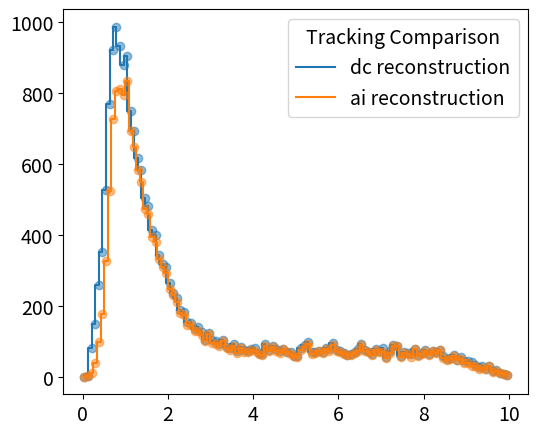

Generate this figure with matplotlib:
import numpy as np
import matplotlib.pyplot as plt
import matplotlib


#x = np.arange(14)
#y = np.sin(x / 2)

xd=[0.04,0.13,0.21,0.29,0.38,0.46,0.54,0.63,0.71,0.79,0.88,0.96,1.04,1.13,1.21,1.29,1.38,1.46,1.54,1.63,1.71,1.79,1.88,1.96,2.04,2.13,2.21,2.29,2.38,2.46,2.54,2.63,2.71,2.79,2.88,2.96,3.04,3.13,3.21,3.29,3.38,3.46,3.54,3.63,3.71,3.79,3.88,3.96,4.04,4.13,4.21,4.29,4.38,4.46,4.54,4.63,4.71,4.79,4.88,4.96,5.04,5.13,5.21,5.29,5.38,5.46,5.54,5.63,5.71,5.79,5.88,5.96,6.04,6.13,6.21,6.29,6.38,6.46,6.54,6.63,6.71,6.79,6.88,6.96,7.04,7.13,7.21,7.29,7.38,7.46,7.54,7.63,7.71,7.79,7.88,7.96,8.04,8.13,8.21,8.29,8.38,8.46,8.54,8.63,8.71,8.79,8.88,8.96,9.04,9.13,9.21,9.29,9.38,9.46,9.54,9.63,9.71,9.79,9.88,9.96]
yd=[0.00,2.00,82.00,148.00,259.00,352.00,526.00,768.00,921.00,986.00,933.00,878.00,903.00,749.00,693.00,615.00,582.00,504.00,481.00,413.00,398.00,343.00,319.00,309.00,263.00,237.00,222.00,188.00,182.00,153.00,152.00,135.00,139.00,127.00,104.00,122.00,103.00,102.00,92.00,104.00,84.00,82.00,92.00,72.00,84.00,76.00,72.00,79.00,80.00,68.00,63.00,93.00,75.00,87.00,78.00,72.00,79.00,71.00,70.00,59.00,58.00,82.00,89.00,97.00,71.00,70.00,74.00,70.00,81.00,78.00,95.00,76.00,73.00,66.00,60.00,65.00,71.00,77.00,91.00,76.00,71.00,65.00,78.00,73.00,80.00,56.00,74.00,89.00,87.00,59.00,69.00,66.00,63.00,79.00,60.00,67.00,75.00,63.00,72.00,70.00,75.00,58.00,51.00,54.00,61.00,48.00,56.00,45.00,45.00,42.00,33.00,27.00,30.00,23.00,31.00,16.00,19.00,12.00,9.00,6.00]
xn=[0.04,0.13,0.21,0.29,0.38,0.46,0.54,0.63,0.71,0.79,0.88,0.96,1.04,1.13,1.21,1.29,1.38,1.46,1.54,1.63,1.71,1.79,1.88,1.96,2.04,2.13,2.21,2.29,2.38,2.46,2.54,2.63,2.71,2.79,2.88,2.96,3.04,3.13,3.21,3.29,3.38,3.46,3.54,3.63,3.71,3.79,3.88,3.96,4.04,4.13,4.21,4.29,4.38,4.46,4.54,4.63,4.71,4.79,4.88,4.96,5.04,5.13,5.21,5.29,5.38,5.46,5.54,5.63,5.71,5.79,5.88,5.96,6.04,6.13,6.21,6.29,6.38,6.46,6.54,6.63,6.71,6.79,6.88,6.96,7.04,7.13,7.21,7.29,7.38,7.46,7.54,7.63,7.71,7.79,7.88,7.96,8.04,8.13,8.21,8.29,8.38,8.46,8.54,8.63,8.71,8.79,8.88,8.96,9.04,9.13,9.21,9.29,9.38,9.46,9.54,9.63,9.71,9.79,9.88,9.96]
yn=[0.00,1.00,12.00,40.00,98.00,177.00,326.00,524.00,726.00,804.00,811.00,793.00,833.00,693.00,648.00,583.00,548.00,473.00,459.00,393.00,379.00,332.00,308.00,293.00,248.00,229.00,211.00,179.00,173.00,145.00,147.00,130.00,128.00,119.00,101.00,120.00,96.00,93.00,87.00,100.00,81.00,76.00,87.00,68.00,80.00,71.00,70.00,75.00,72.00,64.00,60.00,88.00,72.00,85.00,73.00,68.00,78.00,69.00,64.00,58.00,56.00,75.00,84.00,93.00,64.00,68.00,72.00,67.00,77.00,72.00,89.00,73.00,71.00,64.00,60.00,62.00,66.00,74.00,89.00,73.00,69.00,61.00,76.00,69.00,70.00,52.00,68.00,86.00,86.00,57.00,68.00,65.00,55.00,79.00,59.00,64.00,73.00,61.00,72.00,67.00,75.00,53.00,48.00,50.00,58.00,47.00,51.00,40.00,38.00,31.00,31.00,21.00,26.00,23.00,29.00,13.00,17.00,12.00,8.00,6.00]

xe=[0.04,0.13,0.21,0.29,0.38,0.46,0.54,0.63,0.71,0.79,0.88,0.96,1.04,1.13,1.21,1.29,1.38,1.46,1.54,1.63,1.71,1.79,1.88,1.96,2.04,2.13,2.21,2.29,2.38,2.46,2.54,2.63,2.71,2.79,2.88,2.96,3.04,3.13,3.21,3.29,3.38,3.46,3.54,3.63,3.71,3.79,3.88,3.96,4.04,4.13,4.21,4.29,4.38,4.46,4.54,4.63,4.71,4.79,4.88,4.96,5.04,5.13,5.21,5.29,5.38,5.46,5.54,5.63,5.71,5.79,5.88,5.96,6.04,6.13,6.21,6.29,6.38,6.46,6.54,6.63,6.71,6.79,6.88,6.96,7.04,7.13,7.21,7.29,7.38,7.46,7.54,7.63,7.71,7.79,7.88,7.96,8.04,8.13,8.21,8.29,8.38,8.46,8.54,8.63,8.71,8.79,8.88,8.96,9.04,9.13,9.21,9.29,9.38,9.46,9.54,9.63,9.71,9.79,9.88,9.96]
ye=[0.00,0.50,0.15,0.27,0.38,0.50,0.62,0.68,0.79,0.82,0.87,0.90,0.92,0.93,0.94,0.95,0.94,0.94,0.95,0.95,0.95,0.97,0.97,0.95,0.94,0.97,0.95,0.95,0.95,0.95,0.97,0.96,0.92,0.94,0.97,0.98,0.93,0.91,0.95,0.96,0.96,0.93,0.95,0.94,0.95,0.93,0.97,0.95,0.90,0.94,0.95,0.95,0.96,0.98,0.94,0.94,0.99,0.97,0.91,0.98,0.97,0.91,0.94,0.96,0.90,0.97,0.97,0.96,0.95,0.92,0.94,0.96,0.97,0.97,1.00,0.95,0.93,0.96,0.98,0.96,0.97,0.94,0.97,0.95,0.88,0.93,0.92,0.97,0.99,0.97,0.99,0.98,0.87,1.00,0.98,0.96,0.97,0.97,1.00,0.96,1.00,0.91,0.94,0.93,0.95,0.98,0.91,0.89,0.84,0.74,0.94,0.78,0.87,1.00,0.94,0.81,0.89,1.00,0.89,1.00]

matplotlib.rcParams.update({'font.size': 14})
matplotlib.rcParams["legend.loc"] = 'upper right'

plt.figure(figsize=(6,5))
plt.step(xd, yd , label='dc reconstruction')
plt.plot(xd, yd, 'C0o', alpha=0.5)

plt.step(xn, yn, where='mid', label='ai reconstruction')
plt.plot(xn, yn, 'C1o', alpha=0.5)

#plt.step(xn, yn, where='post', label='post')
#plt.plot(xn, yn, 'C2o', alpha=0.5)

plt.legend(title='Tracking Comparison')
plt.savefig('trk_comparison.pdf')
plt.show()
